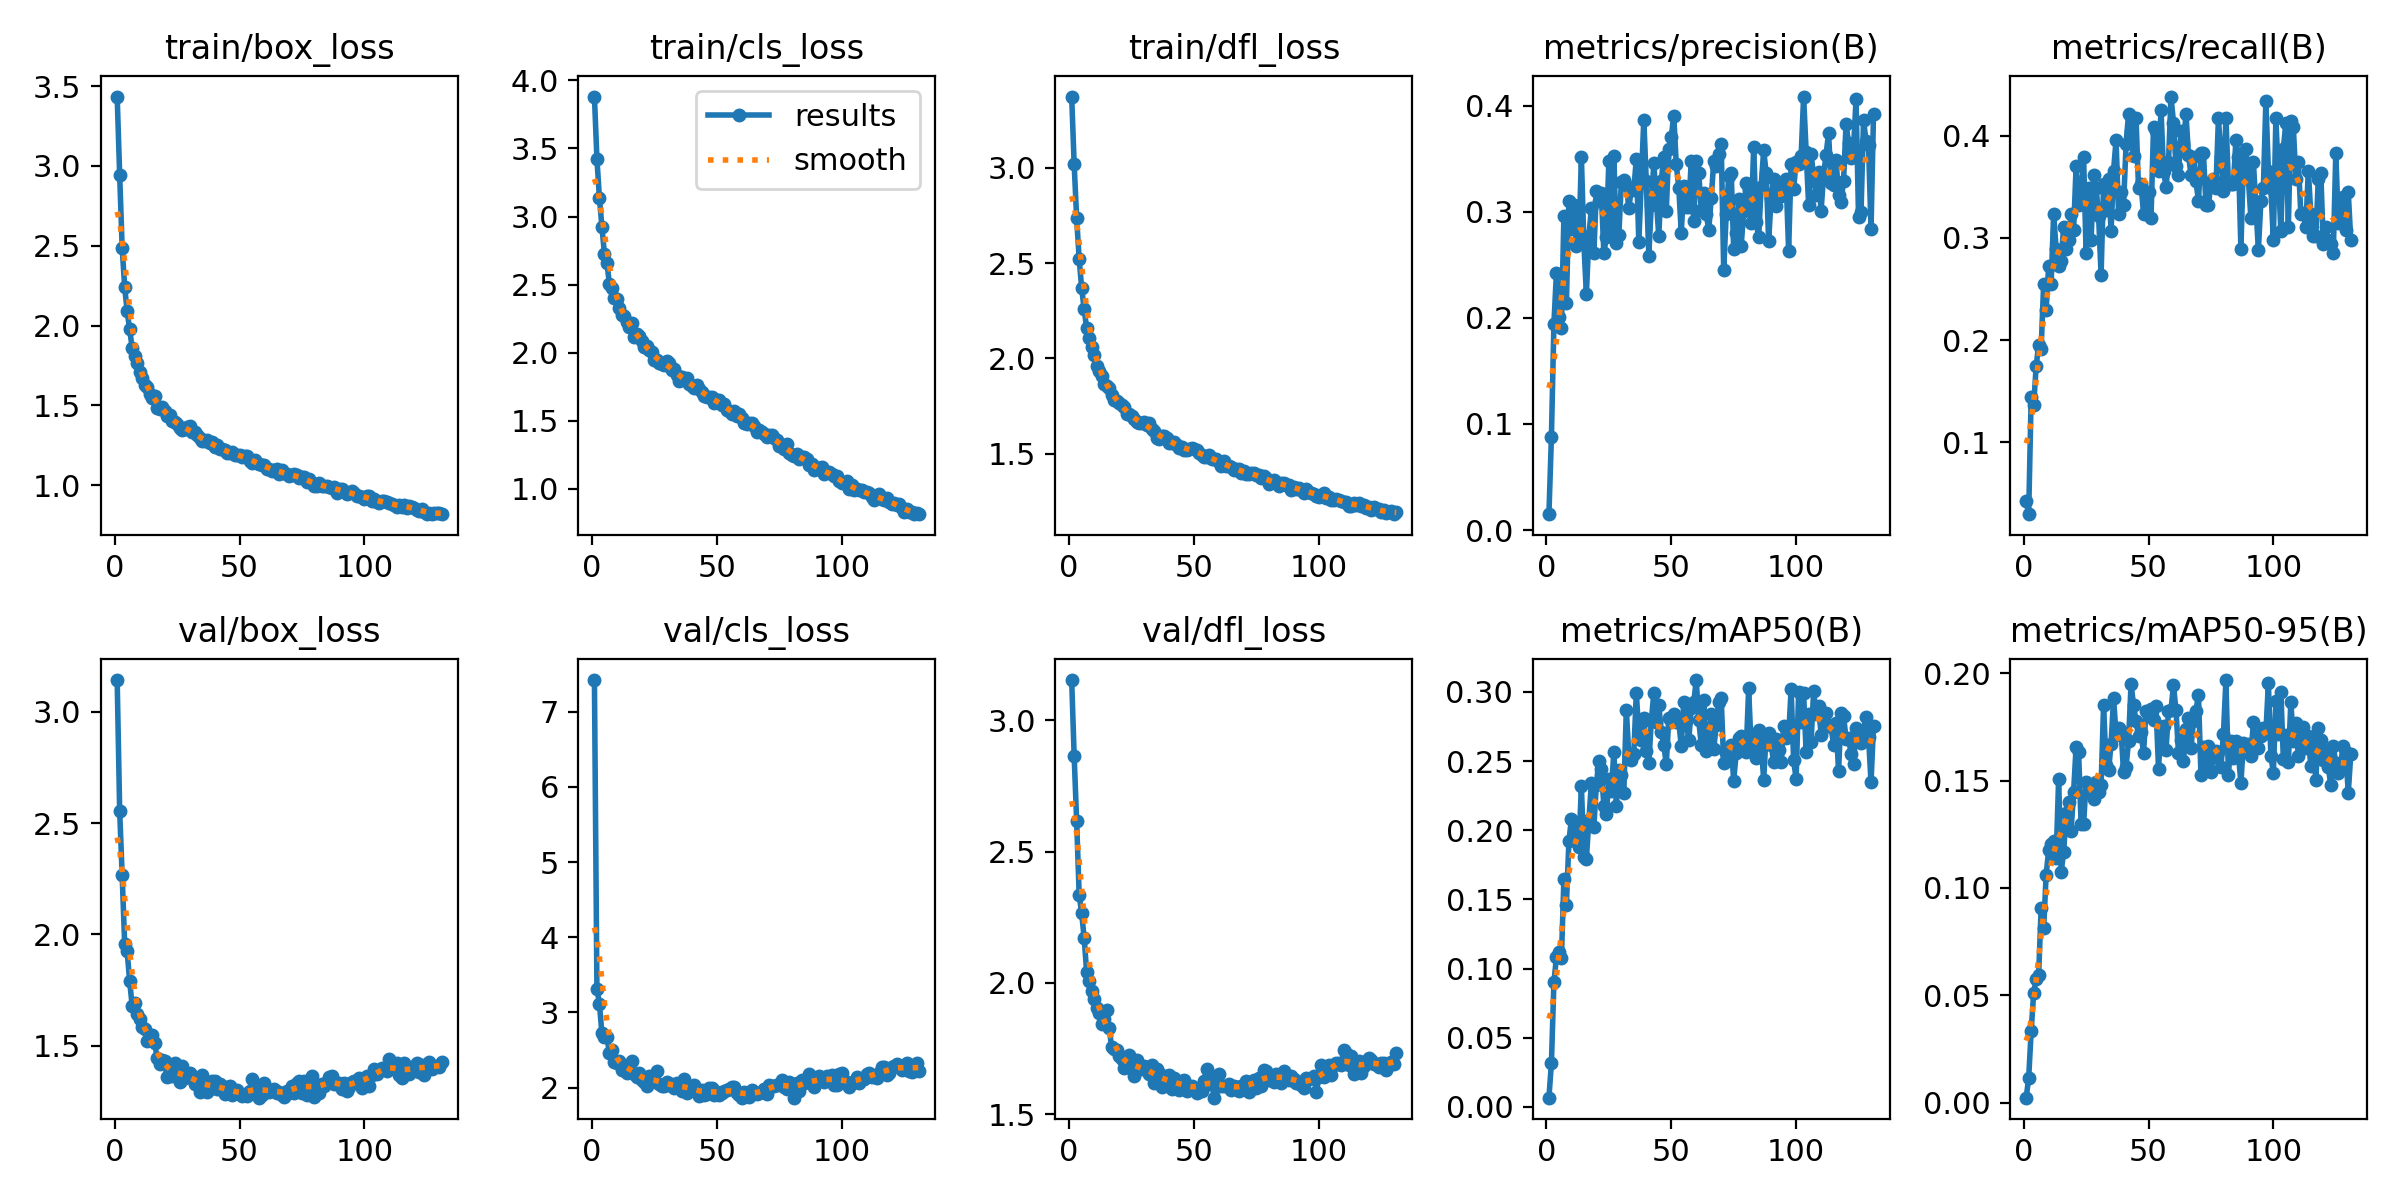

The data file committed next to this chart (first rows):
epoch, time, train/box_loss, train/cls_loss, train/dfl_loss, metrics/precision(B), metrics/recall(B), metrics/mAP50(B), metrics/mAP50-95(B), val/box_loss, val/cls_loss, val/dfl_loss, lr/pg0, lr/pg1, lr/pg2
1, 115.2, 3.435, 3.881, 3.374, 0.01495, 0.04255, 0.00666, 0.00244, 3.142, 7.42, 3.154, 0.08007, 1.99496e-05, 1.99496e-05
2, 225, 2.944, 3.425, 3.017, 0.08803, 0.02979, 0.03172, 0.01149, 2.553, 3.318, 2.863, 0.06009, 3.98507e-05, 3.98507e-05
3, 333.9, 2.486, 3.137, 2.734, 0.1945, 0.1447, 0.09025, 0.03352, 2.265, 3.114, 2.615, 0.04011, 5.96529e-05, 5.96529e-05
4, 442.9, 2.244, 2.925, 2.522, 0.2423, 0.1362, 0.1081, 0.05117, 1.959, 2.722, 2.336, 0.02013, 7.9356e-05, 7.9356e-05
5, 551.2, 2.089, 2.727, 2.368, 0.2006, 0.1745, 0.1123, 0.05759, 1.924, 2.672, 2.265, 0.0001493, 9.89601e-05, 9.89601e-05
6, 659, 1.977, 2.661, 2.258, 0.1907, 0.1957, 0.1073, 0.0597, 1.789, 2.677, 2.172, 9.87625e-05, 9.87625e-05, 9.87625e-05
7, 766.9, 1.859, 2.506, 2.159, 0.2963, 0.1915, 0.1648, 0.09082, 1.681, 2.458, 2.041, 9.8515e-05, 9.8515e-05, 9.8515e-05
8, 874.7, 1.811, 2.477, 2.109, 0.2136, 0.2553, 0.1462, 0.08117, 1.691, 2.501, 2.009, 9.82675e-05, 9.82675e-05, 9.82675e-05
9, 981.6, 1.768, 2.398, 2.059, 0.3105, 0.2298, 0.1921, 0.1063, 1.643, 2.338, 1.969, 9.802e-05, 9.802e-05, 9.802e-05
10, 1089, 1.709, 2.395, 2.017, 0.2837, 0.2723, 0.208, 0.1176, 1.622, 2.327, 1.938, 9.77725e-05, 9.77725e-05, 9.77725e-05
11, 1197, 1.675, 2.326, 1.96, 0.3063, 0.2553, 0.1931, 0.1203, 1.584, 2.348, 1.903, 9.7525e-05, 9.7525e-05, 9.7525e-05
12, 1305, 1.626, 2.28, 1.935, 0.2678, 0.3234, 0.2051, 0.122, 1.575, 2.234, 1.886, 9.72775e-05, 9.72775e-05, 9.72775e-05
13, 1412, 1.615, 2.268, 1.906, 0.2702, 0.2894, 0.1878, 0.1139, 1.524, 2.288, 1.844, 9.703e-05, 9.703e-05, 9.703e-05
14, 1520, 1.572, 2.222, 1.866, 0.3517, 0.2723, 0.2321, 0.1507, 1.526, 2.201, 1.862, 9.67825e-05, 9.67825e-05, 9.67825e-05
15, 1628, 1.546, 2.187, 1.854, 0.2703, 0.2774, 0.1807, 0.1074, 1.549, 2.273, 1.895, 9.6535e-05, 9.6535e-05, 9.6535e-05
16, 1735, 1.559, 2.221, 1.844, 0.2223, 0.3106, 0.1794, 0.1166, 1.513, 2.352, 1.829, 9.62875e-05, 9.62875e-05, 9.62875e-05
17, 1843, 1.487, 2.115, 1.807, 0.277, 0.2894, 0.2074, 0.1348, 1.445, 2.179, 1.757, 9.604e-05, 9.604e-05, 9.604e-05
18, 1951, 1.48, 2.133, 1.781, 0.3033, 0.2979, 0.2341, 0.1401, 1.419, 2.143, 1.747, 9.57925e-05, 9.57925e-05, 9.57925e-05
19, 2059, 1.491, 2.12, 1.775, 0.2614, 0.3234, 0.2024, 0.1267, 1.437, 2.196, 1.746, 9.5545e-05, 9.5545e-05, 9.5545e-05
20, 2167, 1.462, 2.082, 1.768, 0.3195, 0.3077, 0.233, 0.1449, 1.432, 2.104, 1.721, 9.52975e-05, 9.52975e-05, 9.52975e-05
21, 2275, 1.437, 2.039, 1.755, 0.3103, 0.3702, 0.2504, 0.1657, 1.358, 2.077, 1.709, 9.505e-05, 9.505e-05, 9.505e-05
22, 2383, 1.443, 2.046, 1.743, 0.3173, 0.3319, 0.2441, 0.1632, 1.382, 2.024, 1.677, 9.48025e-05, 9.48025e-05, 9.48025e-05
23, 2490, 1.405, 2.018, 1.708, 0.2611, 0.3404, 0.2177, 0.1297, 1.366, 2.157, 1.678, 9.4555e-05, 9.4555e-05, 9.4555e-05
24, 2598, 1.399, 2.006, 1.711, 0.2763, 0.3787, 0.2118, 0.1298, 1.424, 2.094, 1.725, 9.43075e-05, 9.43075e-05, 9.43075e-05
25, 2706, 1.383, 1.943, 1.695, 0.3482, 0.2851, 0.2371, 0.1495, 1.371, 2.105, 1.682, 9.406e-05, 9.406e-05, 9.406e-05
26, 2814, 1.358, 1.948, 1.681, 0.2838, 0.3489, 0.2286, 0.144, 1.336, 2.228, 1.646, 9.38125e-05, 9.38125e-05, 9.38125e-05
27, 2921, 1.348, 1.924, 1.667, 0.3528, 0.2979, 0.2566, 0.1475, 1.41, 2.047, 1.707, 9.3565e-05, 9.3565e-05, 9.3565e-05
28, 3029, 1.353, 1.915, 1.661, 0.2708, 0.3617, 0.2177, 0.1415, 1.355, 2.02, 1.673, 9.33175e-05, 9.33175e-05, 9.33175e-05
29, 3137, 1.367, 1.907, 1.661, 0.278, 0.3489, 0.2434, 0.1491, 1.371, 2.022, 1.673, 9.307e-05, 9.307e-05, 9.307e-05
30, 3244, 1.372, 1.941, 1.665, 0.3279, 0.3218, 0.24, 0.1448, 1.38, 2.079, 1.685, 9.28225e-05, 9.28225e-05, 9.28225e-05
31, 3352, 1.332, 1.925, 1.65, 0.3301, 0.2638, 0.2273, 0.1477, 1.366, 2.04, 1.678, 9.2575e-05, 9.2575e-05, 9.2575e-05
32, 3460, 1.334, 1.874, 1.663, 0.3257, 0.3532, 0.2872, 0.1851, 1.329, 2.049, 1.651, 9.23275e-05, 9.23275e-05, 9.23275e-05
33, 3568, 1.313, 1.88, 1.629, 0.3031, 0.3277, 0.2543, 0.1572, 1.352, 1.992, 1.688, 9.208e-05, 9.208e-05, 9.208e-05
34, 3676, 1.296, 1.839, 1.618, 0.322, 0.3574, 0.2508, 0.155, 1.293, 2.057, 1.619, 9.18325e-05, 9.18325e-05, 9.18325e-05
35, 3784, 1.277, 1.792, 1.583, 0.3209, 0.3064, 0.2555, 0.1669, 1.368, 2.034, 1.671, 9.1585e-05, 9.1585e-05, 9.1585e-05
36, 3892, 1.277, 1.82, 1.574, 0.3502, 0.366, 0.2996, 0.1884, 1.324, 1.954, 1.655, 9.13375e-05, 9.13375e-05, 9.13375e-05
37, 4000, 1.281, 1.81, 1.594, 0.2714, 0.3957, 0.2692, 0.1713, 1.295, 2.118, 1.602, 9.109e-05, 9.109e-05, 9.109e-05
38, 4108, 1.265, 1.812, 1.593, 0.3292, 0.3234, 0.2655, 0.1743, 1.307, 1.932, 1.619, 9.08425e-05, 9.08425e-05, 9.08425e-05
39, 4215, 1.271, 1.768, 1.583, 0.387, 0.3447, 0.2813, 0.1732, 1.341, 2.006, 1.646, 9.0595e-05, 9.0595e-05, 9.0595e-05
40, 4323, 1.239, 1.758, 1.556, 0.3286, 0.3319, 0.2576, 0.1538, 1.343, 1.991, 1.649, 9.03475e-05, 9.03475e-05, 9.03475e-05
41, 4431, 1.252, 1.74, 1.557, 0.2587, 0.3915, 0.2488, 0.1563, 1.308, 2.03, 1.597, 9.01e-05, 9.01e-05, 9.01e-05
42, 4538, 1.229, 1.762, 1.562, 0.3066, 0.4213, 0.2789, 0.1682, 1.328, 1.948, 1.639, 8.98525e-05, 8.98525e-05, 8.98525e-05
43, 4645, 1.229, 1.734, 1.547, 0.3457, 0.4043, 0.2991, 0.1949, 1.302, 1.893, 1.615, 8.9605e-05, 8.9605e-05, 8.9605e-05
44, 4753, 1.219, 1.712, 1.53, 0.3119, 0.3799, 0.278, 0.1852, 1.284, 1.968, 1.593, 8.93575e-05, 8.93575e-05, 8.93575e-05
45, 4861, 1.205, 1.683, 1.533, 0.277, 0.417, 0.2908, 0.1777, 1.318, 1.899, 1.627, 8.911e-05, 8.911e-05, 8.911e-05
46, 4968, 1.2, 1.676, 1.518, 0.329, 0.3485, 0.271, 0.1706, 1.322, 1.914, 1.629, 8.88625e-05, 8.88625e-05, 8.88625e-05
47, 5076, 1.206, 1.673, 1.522, 0.3521, 0.3532, 0.2619, 0.1726, 1.279, 2, 1.588, 8.8615e-05, 8.8615e-05, 8.8615e-05
48, 5184, 1.191, 1.672, 1.523, 0.3009, 0.3234, 0.2478, 0.1626, 1.293, 1.996, 1.607, 8.83675e-05, 8.83675e-05, 8.83675e-05
49, 5291, 1.191, 1.634, 1.528, 0.3597, 0.3234, 0.281, 0.1825, 1.303, 1.908, 1.607, 8.812e-05, 8.812e-05, 8.812e-05
50, 5399, 1.192, 1.656, 1.522, 0.3706, 0.3447, 0.2794, 0.1801, 1.283, 1.941, 1.601, 8.78725e-05, 8.78725e-05, 8.78725e-05
51, 5506, 1.179, 1.651, 1.518, 0.3907, 0.3191, 0.284, 0.1833, 1.274, 1.896, 1.581, 8.7625e-05, 8.7625e-05, 8.7625e-05
52, 5614, 1.184, 1.617, 1.502, 0.3448, 0.4085, 0.2785, 0.1784, 1.285, 1.933, 1.599, 8.73775e-05, 8.73775e-05, 8.73775e-05
53, 5721, 1.185, 1.624, 1.493, 0.3229, 0.4043, 0.2783, 0.1845, 1.275, 1.951, 1.587, 8.713e-05, 8.713e-05, 8.713e-05
54, 5829, 1.152, 1.58, 1.485, 0.2804, 0.366, 0.261, 0.1555, 1.296, 1.97, 1.626, 8.68825e-05, 8.68825e-05, 8.68825e-05
55, 5937, 1.142, 1.571, 1.484, 0.3241, 0.4255, 0.2929, 0.175, 1.353, 1.981, 1.671, 8.6635e-05, 8.6635e-05, 8.6635e-05
56, 6044, 1.158, 1.55, 1.493, 0.3048, 0.366, 0.2788, 0.1752, 1.303, 2.011, 1.614, 8.63875e-05, 8.63875e-05, 8.63875e-05
57, 6152, 1.141, 1.57, 1.473, 0.3044, 0.3501, 0.2652, 0.1642, 1.325, 2.009, 1.641, 8.614e-05, 8.614e-05, 8.614e-05
58, 6260, 1.136, 1.534, 1.472, 0.3477, 0.3742, 0.2881, 0.1823, 1.268, 1.923, 1.563, 8.58925e-05, 8.58925e-05, 8.58925e-05
59, 6367, 1.128, 1.553, 1.472, 0.2916, 0.4383, 0.2925, 0.1829, 1.28, 1.899, 1.602, 8.5645e-05, 8.5645e-05, 8.5645e-05
60, 6474, 1.125, 1.519, 1.455, 0.3478, 0.4128, 0.3086, 0.1944, 1.334, 1.867, 1.655, 8.53975e-05, 8.53975e-05, 8.53975e-05
... 71 more rows
